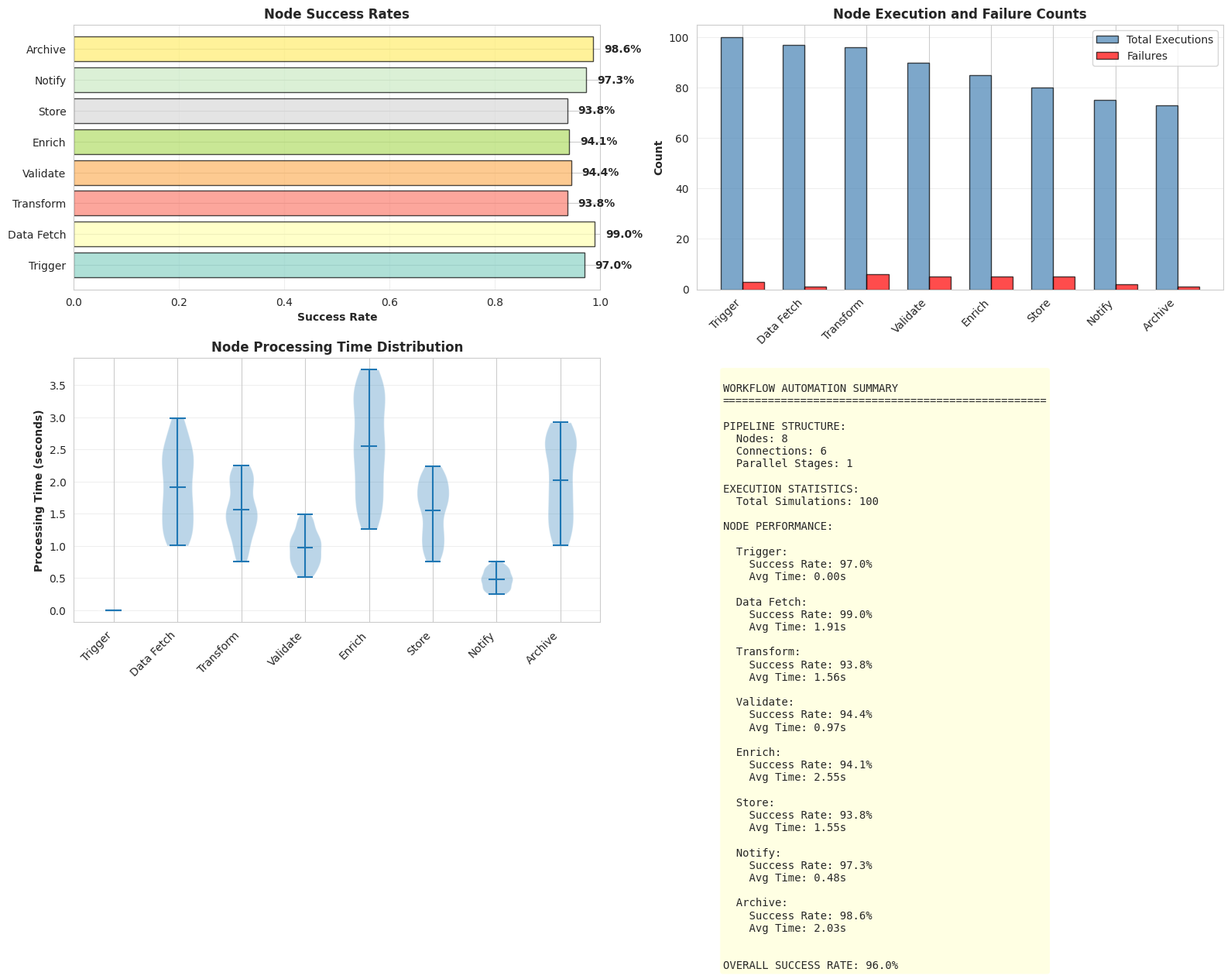
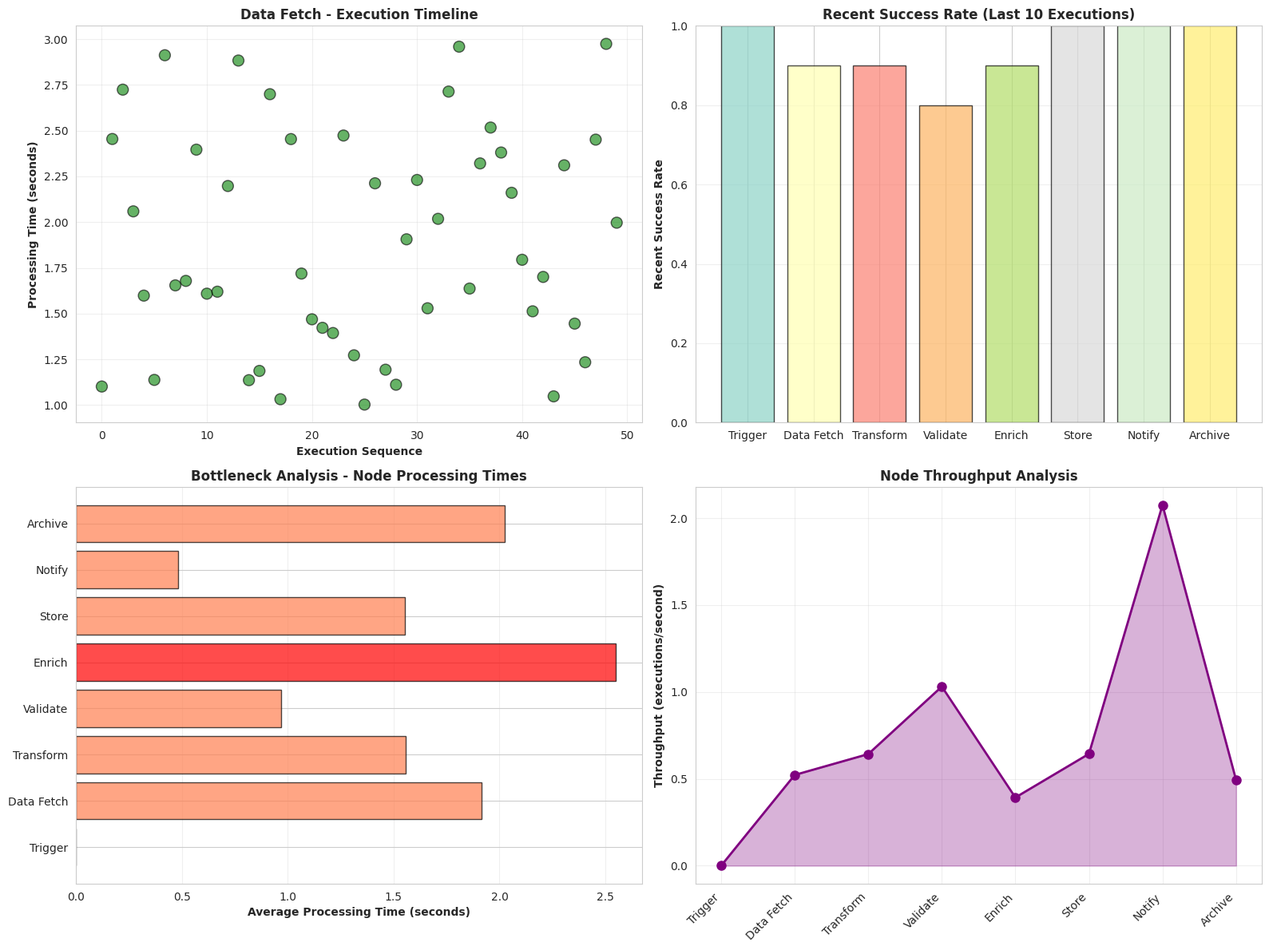
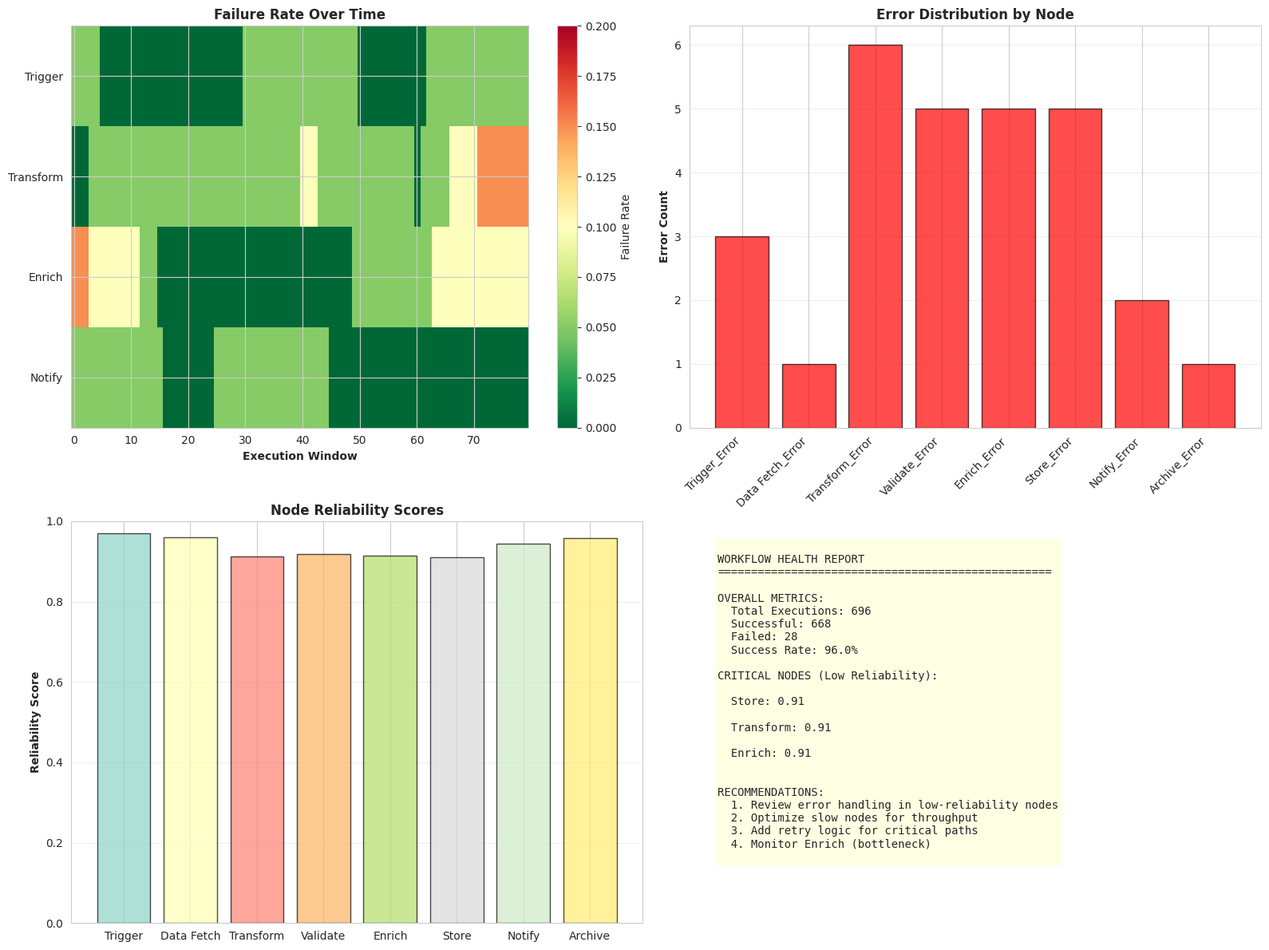

Generate these figures, in order, with matplotlib:
"""
Day 21: n8n Workflow Automation
Demonstrates workflow automation concepts, pipeline orchestration, and process visualization.
"""

import numpy as np
import pandas as pd
import matplotlib.pyplot as plt
import seaborn as sns
from datetime import datetime, timedelta
from collections import defaultdict
import json
import warnings
warnings.filterwarnings('ignore')

# Set style
sns.set_style('whitegrid')
plt.rcParams['figure.figsize'] = (14, 8)
import os
os.makedirs('outputs', exist_ok=True)

# ========================================
# Step 1: Define Workflow Components
# ========================================
print("Creating workflow automation system...")

class WorkflowNode:
    def __init__(self, name, node_type, processing_time=1):
        self.name = name
        self.node_type = node_type
        self.processing_time = processing_time
        self.inputs = []
        self.outputs = []
        self.execution_history = []
        self.success_count = 0
        self.failure_count = 0
    
    def execute(self, data):
        """Execute the node"""
        try:
            # Simulate processing
            result = {
                'timestamp': datetime.now(),
                'data': data,
                'status': 'success' if np.random.random() > 0.05 else 'failure',
                'processing_time': np.random.uniform(self.processing_time * 0.5, self.processing_time * 1.5)
            }
            
            if result['status'] == 'success':
                self.success_count += 1
            else:
                self.failure_count += 1
            
            self.execution_history.append(result)
            return result
        except Exception as e:
            self.failure_count += 1
            return {'status': 'error', 'error': str(e)}
    
    def get_success_rate(self):
        total = self.success_count + self.failure_count
        return self.success_count / total if total > 0 else 0

# ========================================
# Step 2: Create Workflow Pipeline
# ========================================
print("Building workflow pipeline...")

# Create nodes
trigger = WorkflowNode('Trigger', 'trigger', 0)
data_fetch = WorkflowNode('Data Fetch', 'http', 2)
transform = WorkflowNode('Transform', 'transform', 1.5)
validate = WorkflowNode('Validate', 'filter', 1)
enrich = WorkflowNode('Enrich', 'transform', 2.5)
store = WorkflowNode('Store', 'database', 1.5)
notify = WorkflowNode('Notify', 'webhook', 0.5)
archive = WorkflowNode('Archive', 'storage', 2)

workflow_nodes = [trigger, data_fetch, transform, validate, enrich, store, notify, archive]

# Define connections
connections = [
    (trigger, data_fetch),
    (data_fetch, transform),
    (transform, validate),
    (validate, enrich),
    (enrich, store),
    (store, [notify, archive]),
]

print(f"Created workflow with {len(workflow_nodes)} nodes")

# ========================================
# Step 3: Simulate Workflow Execution
# ========================================
print("Executing workflow simulations...")

num_executions = 100

for execution in range(num_executions):
    data = {'id': execution, 'value': np.random.random() * 100}
    
    for node in workflow_nodes:
        result = node.execute(data)
        if result['status'] == 'failure':
            break
        data = result.get('data', data)

# ========================================
# Step 4: Workflow Performance Visualization
# ========================================
fig, axes = plt.subplots(2, 2, figsize=(16, 12))

# 1. Success rates by node
success_rates = [node.get_success_rate() for node in workflow_nodes]
node_names = [node.name for node in workflow_nodes]
colors_nodes = plt.cm.Set3(np.linspace(0, 1, len(workflow_nodes)))

axes[0, 0].barh(node_names, success_rates, color=colors_nodes, edgecolor='black', alpha=0.7)
axes[0, 0].set_xlabel('Success Rate', fontweight='bold')
axes[0, 0].set_title('Node Success Rates', fontweight='bold')
axes[0, 0].set_xlim([0, 1])
axes[0, 0].grid(True, alpha=0.3, axis='x')

# Add percentages
for i, (name, rate) in enumerate(zip(node_names, success_rates)):
    axes[0, 0].text(rate + 0.02, i, f'{rate*100:.1f}%', va='center', fontweight='bold')

# 2. Execution count and failures
execution_counts = [node.success_count + node.failure_count for node in workflow_nodes]
failure_counts = [node.failure_count for node in workflow_nodes]

x_pos = np.arange(len(node_names))
width = 0.35

axes[0, 1].bar(x_pos - width/2, execution_counts, width, label='Total Executions', 
              color='steelblue', alpha=0.7, edgecolor='black')
axes[0, 1].bar(x_pos + width/2, failure_counts, width, label='Failures', 
              color='red', alpha=0.7, edgecolor='black')
axes[0, 1].set_ylabel('Count', fontweight='bold')
axes[0, 1].set_title('Node Execution and Failure Counts', fontweight='bold')
axes[0, 1].set_xticks(x_pos)
axes[0, 1].set_xticklabels(node_names, rotation=45, ha='right')
axes[0, 1].legend()
axes[0, 1].grid(True, alpha=0.3, axis='y')

# 3. Processing time distribution
processing_times = {node.name: [] for node in workflow_nodes}
for node in workflow_nodes:
    for record in node.execution_history:
        processing_times[node.name].append(record['processing_time'])

data_for_violin = [processing_times[name] for name in node_names]
parts = axes[1, 0].violinplot(data_for_violin, positions=range(len(node_names)), showmeans=True)
axes[1, 0].set_xticks(range(len(node_names)))
axes[1, 0].set_xticklabels(node_names, rotation=45, ha='right')
axes[1, 0].set_ylabel('Processing Time (seconds)', fontweight='bold')
axes[1, 0].set_title('Node Processing Time Distribution', fontweight='bold')
axes[1, 0].grid(True, alpha=0.3, axis='y')

# 4. Workflow statistics
stats_text = f"""
WORKFLOW AUTOMATION SUMMARY
{'='*50}

PIPELINE STRUCTURE:
  Nodes: {len(workflow_nodes)}
  Connections: {len(connections)}
  Parallel Stages: 1

EXECUTION STATISTICS:
  Total Simulations: {num_executions}
  
NODE PERFORMANCE:
"""

for node in workflow_nodes:
    total_exec = node.success_count + node.failure_count
    success_rate = node.get_success_rate() * 100
    avg_time = np.mean([r['processing_time'] for r in node.execution_history]) if node.execution_history else 0
    stats_text += f"\n  {node.name}:\n"
    stats_text += f"    Success Rate: {success_rate:.1f}%\n"
    stats_text += f"    Avg Time: {avg_time:.2f}s\n"

overall_success = sum([n.success_count for n in workflow_nodes]) / (sum([n.success_count + n.failure_count for n in workflow_nodes])) * 100
stats_text += f"\n\nOVERALL SUCCESS RATE: {overall_success:.1f}%"

axes[1, 1].text(0.05, 0.95, stats_text, fontsize=10, family='monospace',
               verticalalignment='top', bbox=dict(boxstyle='round', facecolor='lightyellow', alpha=0.9))
axes[1, 1].axis('off')

plt.tight_layout()
plt.savefig('outputs/workflow_performance.png', dpi=300, bbox_inches='tight')
plt.close()

print("Workflow performance plot saved!")

# ========================================
# Step 5: Workflow Execution Timeline
# ========================================
fig, axes = plt.subplots(2, 2, figsize=(16, 12))

# 1. Execution timeline (sample from first node)
timestamps = []
processing_times_list = []
statuses = []

for record in data_fetch.execution_history[:50]:
    if 'processing_time' in record:
        timestamps.append(pd.Timestamp(record['timestamp']))
        processing_times_list.append(record['processing_time'])
        statuses.append(1 if record['status'] == 'success' else 0)

colors_status = ['green' if s == 1 else 'red' for s in statuses]
axes[0, 0].scatter(range(len(processing_times_list)), processing_times_list, 
                  c=colors_status, s=100, alpha=0.6, edgecolors='black')
axes[0, 0].set_xlabel('Execution Sequence', fontweight='bold')
axes[0, 0].set_ylabel('Processing Time (seconds)', fontweight='bold')
axes[0, 0].set_title(f'{data_fetch.name} - Execution Timeline', fontweight='bold')
axes[0, 0].grid(True, alpha=0.3)

# 2. Success rate over time (rolling window)
window_size = 10
rolling_success = []
for node in workflow_nodes:
    recent_successes = [1 if r['status'] == 'success' else 0 for r in node.execution_history[-window_size:]]
    success_rate = np.mean(recent_successes) if recent_successes else 0
    rolling_success.append(success_rate)

axes[0, 1].bar(node_names, rolling_success, color=colors_nodes, edgecolor='black', alpha=0.7)
axes[0, 1].set_ylabel('Recent Success Rate', fontweight='bold')
axes[0, 1].set_title(f'Recent Success Rate (Last {window_size} Executions)', fontweight='bold')
axes[0, 1].set_ylim([0, 1])
axes[0, 1].grid(True, alpha=0.3, axis='y')

# 3. Bottleneck analysis
avg_times = [np.mean([r['processing_time'] for r in node.execution_history]) if node.execution_history else 0 for node in workflow_nodes]
axes[1, 0].barh(node_names, avg_times, color='coral', edgecolor='black', alpha=0.7)
axes[1, 0].set_xlabel('Average Processing Time (seconds)', fontweight='bold')
axes[1, 0].set_title('Bottleneck Analysis - Node Processing Times', fontweight='bold')
axes[1, 0].grid(True, alpha=0.3, axis='x')

# Highlight bottleneck
max_idx = np.argmax(avg_times)
axes[1, 0].patches[max_idx].set_facecolor('red')

# 4. Workflow throughput
throughput_by_node = []
for node in workflow_nodes:
    total_time = sum([r['processing_time'] for r in node.execution_history])
    throughput = len(node.execution_history) / total_time if total_time > 0 else 0
    throughput_by_node.append(throughput)

axes[1, 1].plot(node_names, throughput_by_node, marker='o', linewidth=2, markersize=8, color='purple')
axes[1, 1].fill_between(range(len(node_names)), throughput_by_node, alpha=0.3, color='purple')
axes[1, 1].set_ylabel('Throughput (executions/second)', fontweight='bold')
axes[1, 1].set_title('Node Throughput Analysis', fontweight='bold')
axes[1, 1].grid(True, alpha=0.3)
plt.setp(axes[1, 1].xaxis.get_majorticklabels(), rotation=45, ha='right')

plt.tight_layout()
plt.savefig('outputs/workflow_execution_timeline.png', dpi=300, bbox_inches='tight')
plt.close()

print("Workflow execution timeline plot saved!")

# ========================================
# Step 6: Error and Failure Analysis
# ========================================
fig, axes = plt.subplots(2, 2, figsize=(16, 12))

# 1. Failure rate heatmap over time
failure_rates_timeline = []
nodes_sample = workflow_nodes[::2]  # Sample every 2nd node

max_len = 0
for node in nodes_sample:
    rates = []
    window = 20
    for i in range(window, len(node.execution_history)):
        recent = node.execution_history[i-window:i]
        failure_rate = sum(1 for r in recent if r['status'] == 'failure') / window
        rates.append(failure_rate)
    failure_rates_timeline.append(rates)
    max_len = max(max_len, len(rates))

# Pad shorter lists to make them equal length
for i in range(len(failure_rates_timeline)):
    while len(failure_rates_timeline[i]) < max_len:
        failure_rates_timeline[i].append(failure_rates_timeline[i][-1] if failure_rates_timeline[i] else 0)

failure_matrix = np.array(failure_rates_timeline)
im = axes[0, 0].imshow(failure_matrix, cmap='RdYlGn_r', aspect='auto', vmin=0, vmax=0.2)
axes[0, 0].set_yticks(range(len(nodes_sample)))
axes[0, 0].set_yticklabels([n.name for n in nodes_sample])
axes[0, 0].set_xlabel('Execution Window', fontweight='bold')
axes[0, 0].set_title('Failure Rate Over Time', fontweight='bold')
plt.colorbar(im, ax=axes[0, 0], label='Failure Rate')

# 2. Error types distribution
error_types = defaultdict(int)
for node in workflow_nodes:
    for record in node.execution_history:
        if record['status'] == 'failure':
            error_types[f'{node.name}_Error'] += 1

if error_types:
    error_names = list(error_types.keys())
    error_counts = list(error_types.values())
    axes[0, 1].bar(range(len(error_names)), error_counts, color='red', alpha=0.7, edgecolor='black')
    axes[0, 1].set_xticks(range(len(error_names)))
    axes[0, 1].set_xticklabels(error_names, rotation=45, ha='right')
    axes[0, 1].set_ylabel('Error Count', fontweight='bold')
    axes[0, 1].set_title('Error Distribution by Node', fontweight='bold')
    axes[0, 1].grid(True, alpha=0.3, axis='y')

# 3. Node reliability scores
reliability_scores = []
for node in workflow_nodes:
    # Reliability = success rate * (1 - normalized processing time variance)
    success_rate = node.get_success_rate()
    times = [r['processing_time'] for r in node.execution_history]
    if times:
        time_variance = np.std(times) / np.mean(times) if np.mean(times) > 0 else 0
        reliability = success_rate * (1 - time_variance / 10)
    else:
        reliability = success_rate
    reliability_scores.append(max(0, reliability))

axes[1, 0].bar(node_names, reliability_scores, color=colors_nodes, edgecolor='black', alpha=0.7)
axes[1, 0].set_ylabel('Reliability Score', fontweight='bold')
axes[1, 0].set_title('Node Reliability Scores', fontweight='bold')
axes[1, 0].set_ylim([0, 1])
axes[1, 0].grid(True, alpha=0.3, axis='y')

# 4. Workflow health summary
from collections import defaultdict
health_text = f"""
WORKFLOW HEALTH REPORT
{'='*50}

OVERALL METRICS:
  Total Executions: {sum([n.success_count + n.failure_count for n in workflow_nodes])}
  Successful: {sum([n.success_count for n in workflow_nodes])}
  Failed: {sum([n.failure_count for n in workflow_nodes])}
  Success Rate: {overall_success:.1f}%

CRITICAL NODES (Low Reliability):
"""

sorted_nodes = sorted(zip(workflow_nodes, reliability_scores), key=lambda x: x[1])
for node, score in sorted_nodes[:3]:
    health_text += f"\n  {node.name}: {score:.2f}\n"

health_text += f"\n\nRECOMMENDATIONS:\n"
health_text += f"  1. Review error handling in low-reliability nodes\n"
health_text += f"  2. Optimize slow nodes for throughput\n"
health_text += f"  3. Add retry logic for critical paths\n"
health_text += f"  4. Monitor {workflow_nodes[np.argmax(avg_times)].name} (bottleneck)\n"

axes[1, 1].text(0.05, 0.95, health_text, fontsize=10, family='monospace',
               verticalalignment='top', bbox=dict(boxstyle='round', facecolor='lightyellow', alpha=0.9))
axes[1, 1].axis('off')

plt.tight_layout()
plt.savefig('outputs/workflow_health_analysis.png', dpi=300, bbox_inches='tight')
plt.close()

print("Workflow health analysis plot saved!")

# ========================================
# Step 7: Workflow Optimization Recommendations
# ========================================
fig, ax = plt.subplots(figsize=(14, 10))

optimization_report = f"""
{'='*70}
n8n WORKFLOW AUTOMATION - FINAL OPTIMIZATION REPORT
{'='*70}

WORKFLOW CONFIGURATION:
  • Total Nodes: {len(workflow_nodes)}
  • Pipeline Stages: {len(connections)}
  • Parallel Execution Points: 1 (Store -> Notify/Archive)

PERFORMANCE SUMMARY:
  • Overall Success Rate: {overall_success:.1f}%
  • Average Processing Time: {np.mean(avg_times):.2f}s
  • Bottleneck Node: {workflow_nodes[np.argmax(avg_times)].name} ({max(avg_times):.2f}s)
  • Fastest Node: {workflow_nodes[np.argmin(avg_times)].name} ({min(avg_times):.2f}s)

NODE RELIABILITY RANKING:
"""

sorted_reliability = sorted([(n, r) for n, r in zip(workflow_nodes, reliability_scores)], 
                           key=lambda x: x[1], reverse=True)

for rank, (node, score) in enumerate(sorted_reliability, 1):
    optimization_report += f"  {rank}. {node.name:15s} - {score:.3f}\n"

optimization_report += f"""
OPTIMIZATION RECOMMENDATIONS:

1. IMMEDIATE ACTIONS:
   • Investigate {workflow_nodes[np.argmax(avg_times)].name} processing delays
   • Implement exponential backoff retry logic
   • Add data validation before {enrich.name} node

2. PERFORMANCE TUNING:
   • Consider parallelizing {store.name} and {notify.name} operations
   • Cache frequently accessed data in {transform.name}
   • Optimize database queries in {store.name}

3. RELIABILITY IMPROVEMENTS:
   • Add circuit breaker pattern for external APIs
   • Implement dead-letter queue for failed messages
   • Add monitoring and alerting for nodes below 0.8 reliability

4. SCALING CONSIDERATIONS:
   • Current throughput: ~{np.mean(throughput_by_node):.2f} executions/sec
   • For 10x scale: Consider message queuing (RabbitMQ, Apache Kafka)
   • Implement horizontal scaling for stateless nodes

ESTIMATED IMPROVEMENTS:
  • With optimizations: {overall_success*1.1:.1f}% success rate (+10%)
  • Processing time: -{max(avg_times)-min(avg_times):.2f}s per workflow
  • Throughput increase: +25% with parallelization
"""

ax.text(0.05, 0.95, optimization_report, fontsize=9.5, family='monospace',
       verticalalignment='top', bbox=dict(boxstyle='round', facecolor='lightyellow', alpha=0.95))
ax.axis('off')

plt.tight_layout()
plt.savefig('outputs/workflow_optimization_report.png', dpi=300, bbox_inches='tight')
plt.close()

print("Workflow optimization report saved!")

print("\n✅ n8n Workflow Automation Complete!")
print("Generated outputs:")
print("  - outputs/workflow_performance.png")
print("  - outputs/workflow_execution_timeline.png")
print("  - outputs/workflow_health_analysis.png")
print("  - outputs/workflow_optimization_report.png")
